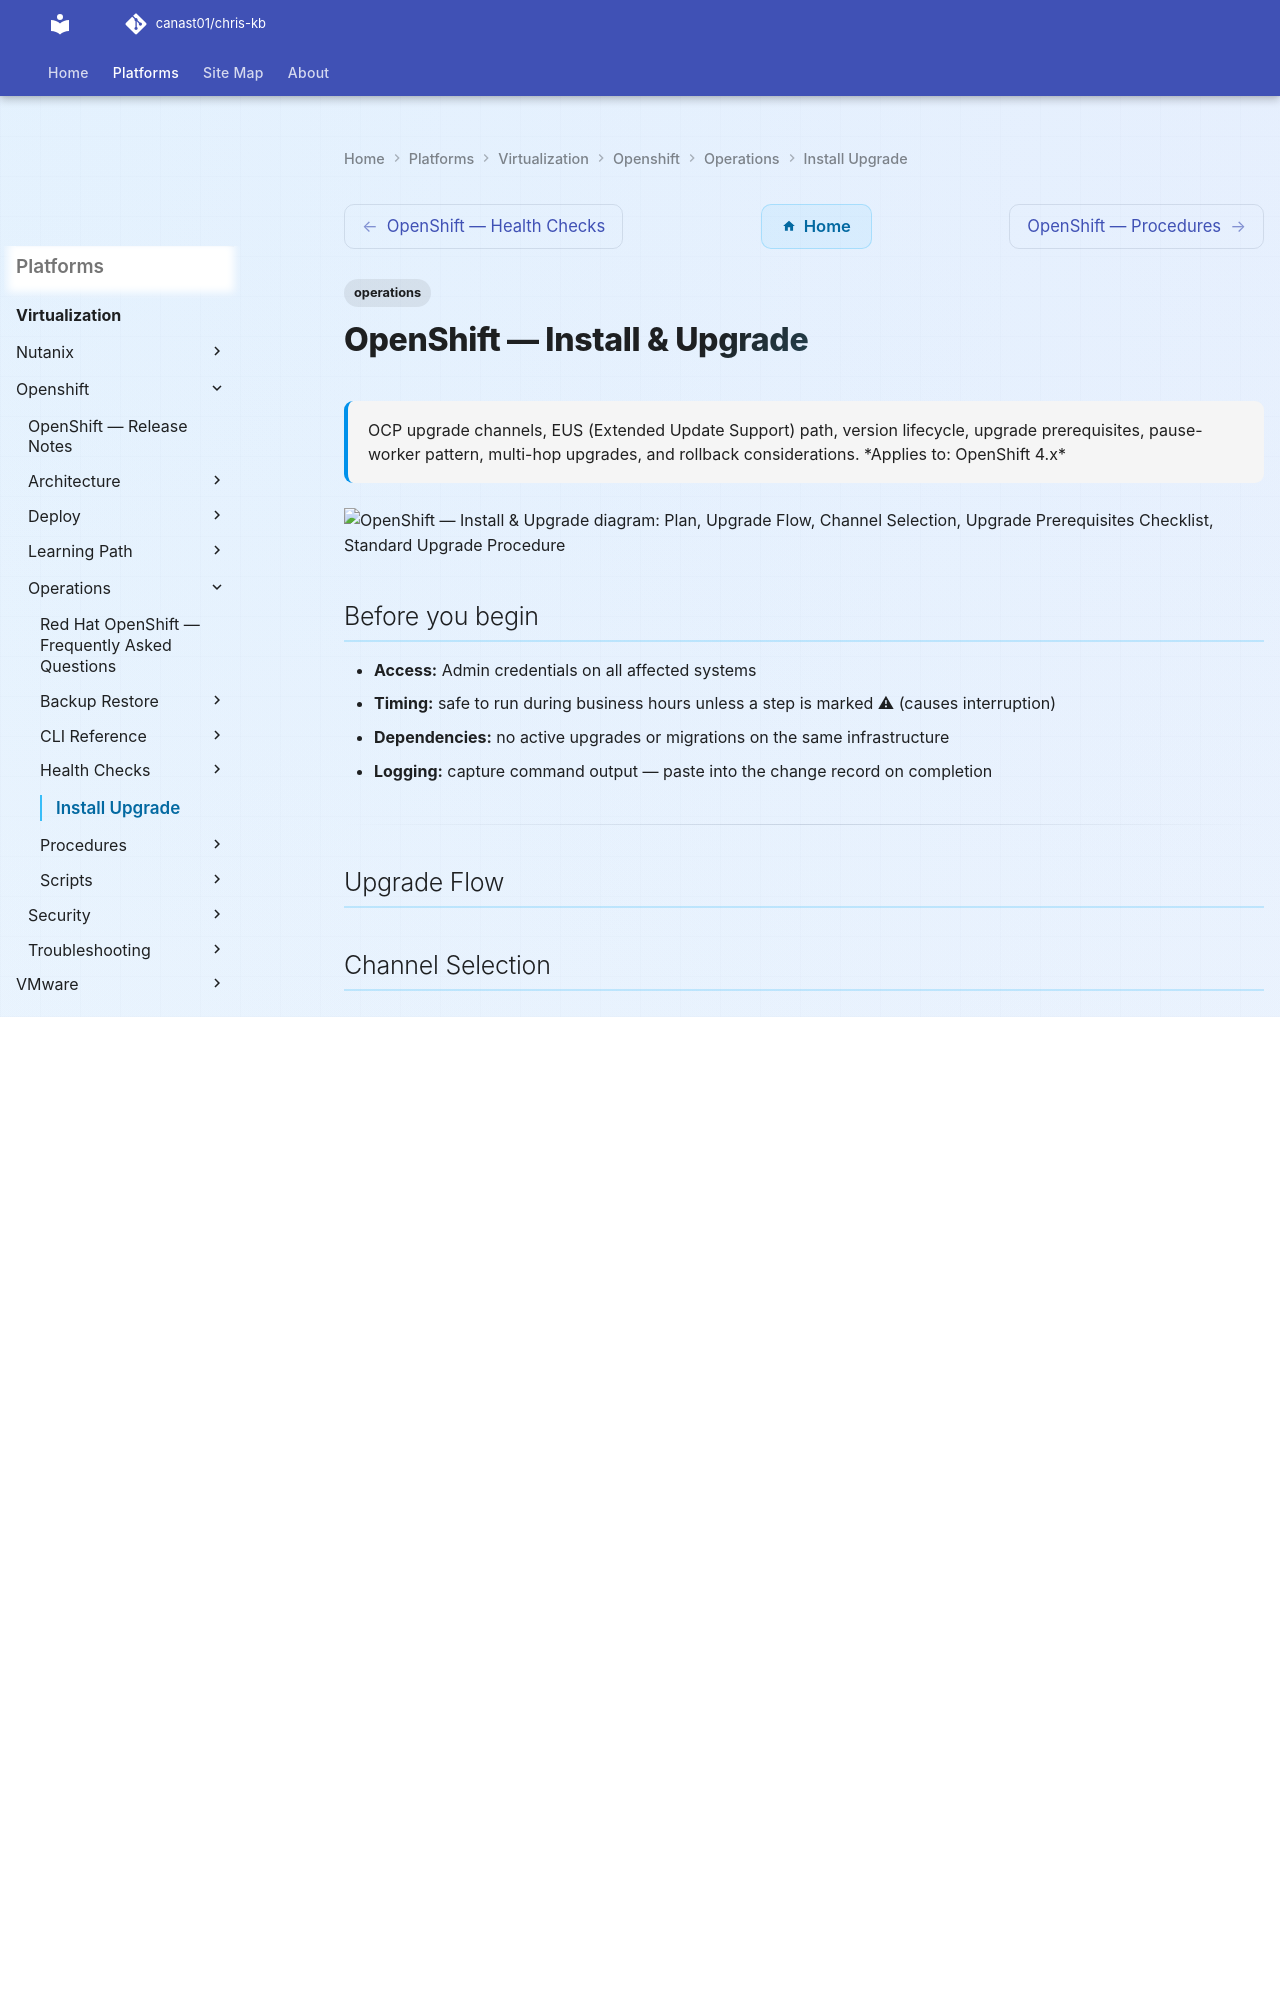

repository: canast01/chris-kb · page: virtualization/openshift/operations/install-upgrade/index.html · generator: mkdocs

---
tags:
  - operations
description: "OCP upgrade channels, EUS (Extended Update Support) path, version lifecycle, upgrade prerequisites, pause-worker pattern, multi-hop upgrades, and rollback..."
---
# OpenShift — Install & Upgrade

<div class="kb-summary">
OCP upgrade channels, EUS (Extended Update Support) path, version lifecycle, upgrade prerequisites, pause-worker pattern, multi-hop upgrades, and rollback considerations.

*Applies to: OpenShift 4.x*
</div>

```d2
direction: right

plan: "Plan" {shape: oval}
upgrade_flow: "Upgrade Flow" {shape: rectangle}
channel_selection: "Channel Selection" {shape: rectangle}
upgrade_prerequisites_checklist: "Upgrade Prerequisites Checklist" {shape: rectangle}
standard_upgrade_procedure: "Standard Upgrade Procedure" {shape: rectangle}
upgrade_command_reference: "Upgrade Command Reference" {shape: rectangle}
pause_worker_machineconfigpool: "Pause Worker MachineConfigPool" {shape: rectangle}
validate: "Validate" {shape: oval}

plan -> upgrade_flow
upgrade_flow -> channel_selection
channel_selection -> upgrade_prerequisites_checklist
upgrade_prerequisites_checklist -> standard_upgrade_procedure
standard_upgrade_procedure -> upgrade_command_reference
upgrade_command_reference -> pause_worker_machineconfigpool
pause_worker_machineconfigpool -> validate
```

## Before you begin

- **Access:** Admin credentials on all affected systems
- **Timing:** safe to run during business hours unless a step is marked ⚠ (causes interruption)
- **Dependencies:** no active upgrades or migrations on the same infrastructure
- **Logging:** capture command output — paste into the change record on completion

---

## Upgrade Flow
